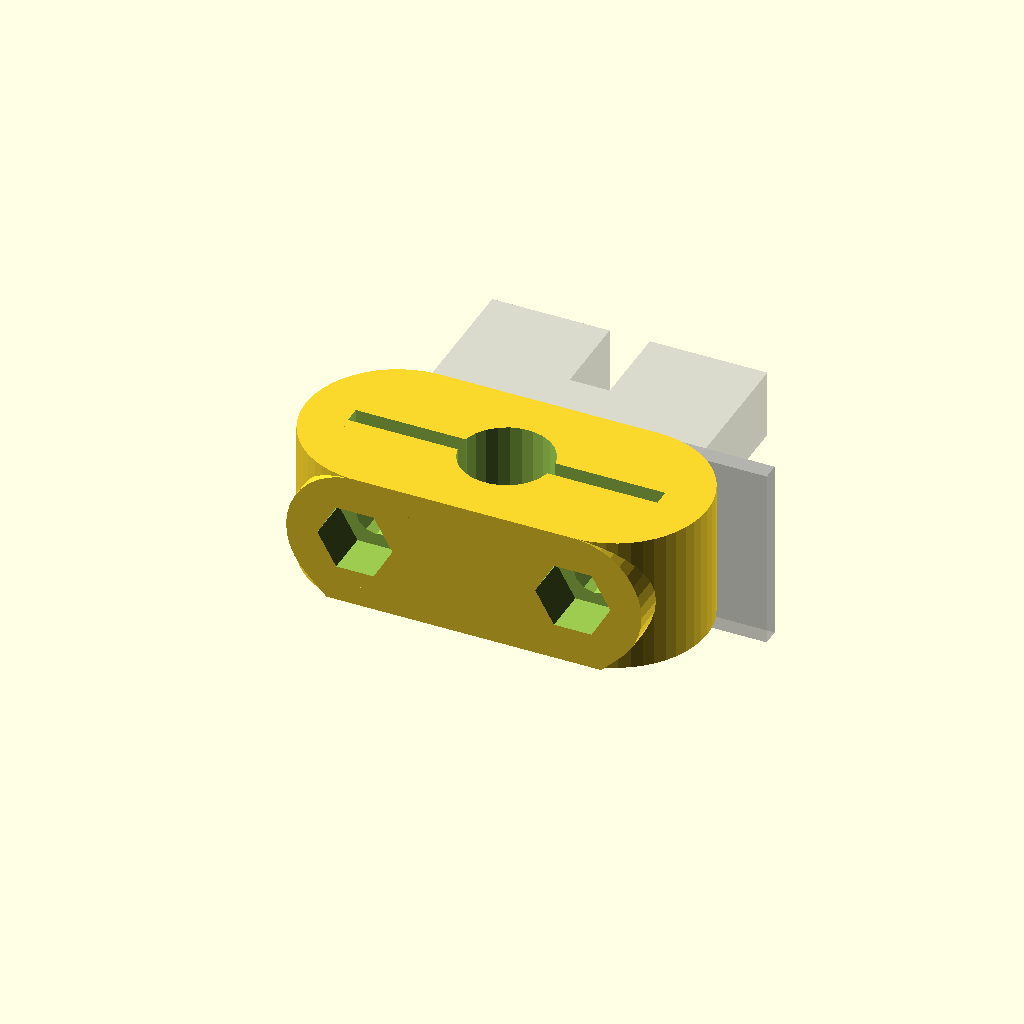
Cell 1: the model at its default parameters.
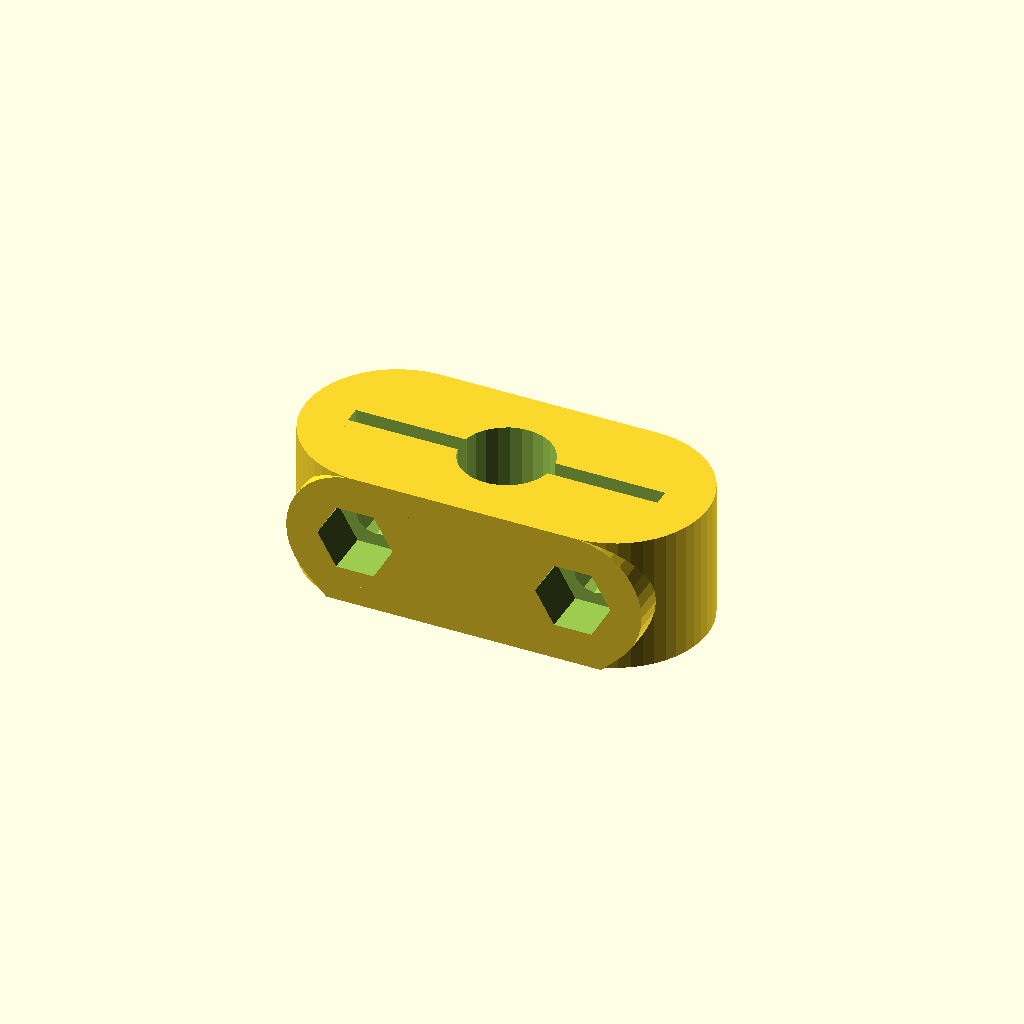
Cell 2: the same model with print_orientation = true.
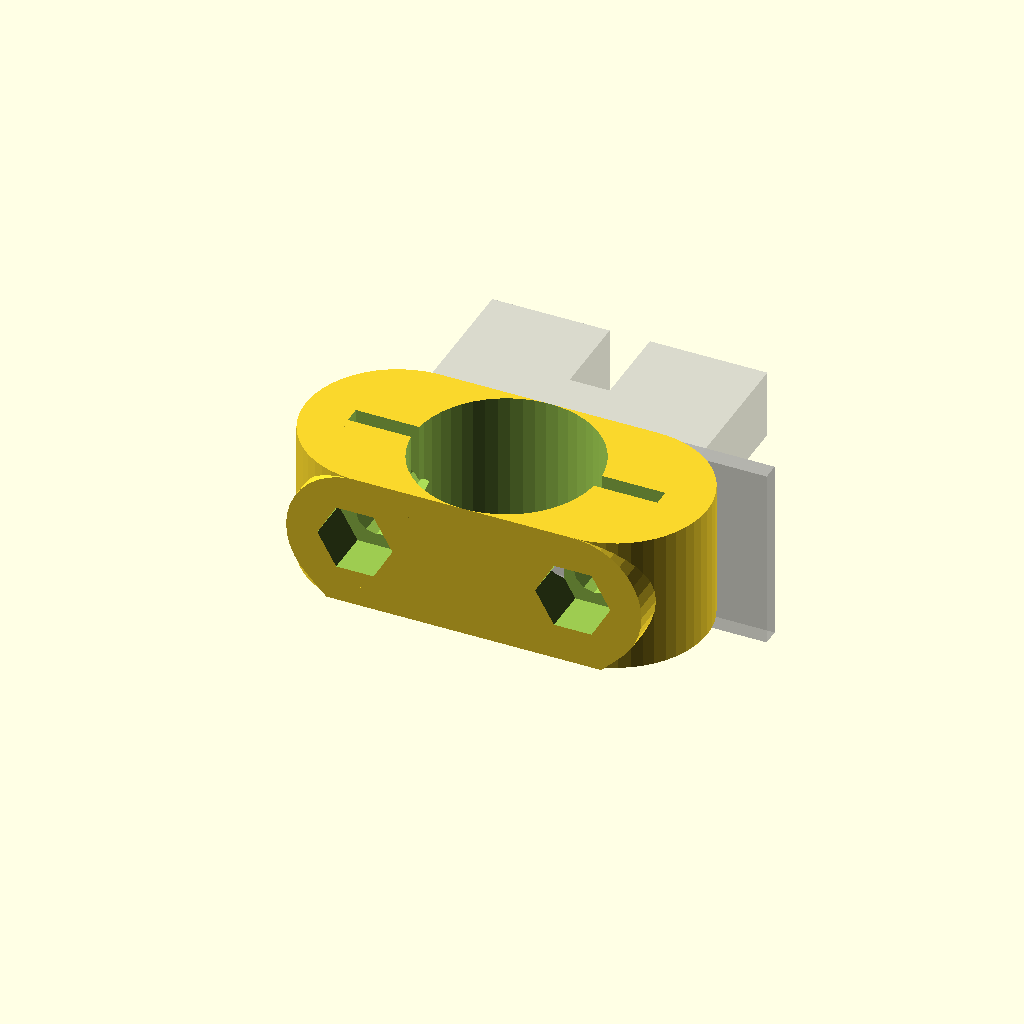
Cell 3: the same model with smooth_rod_clamp_radius = 8.
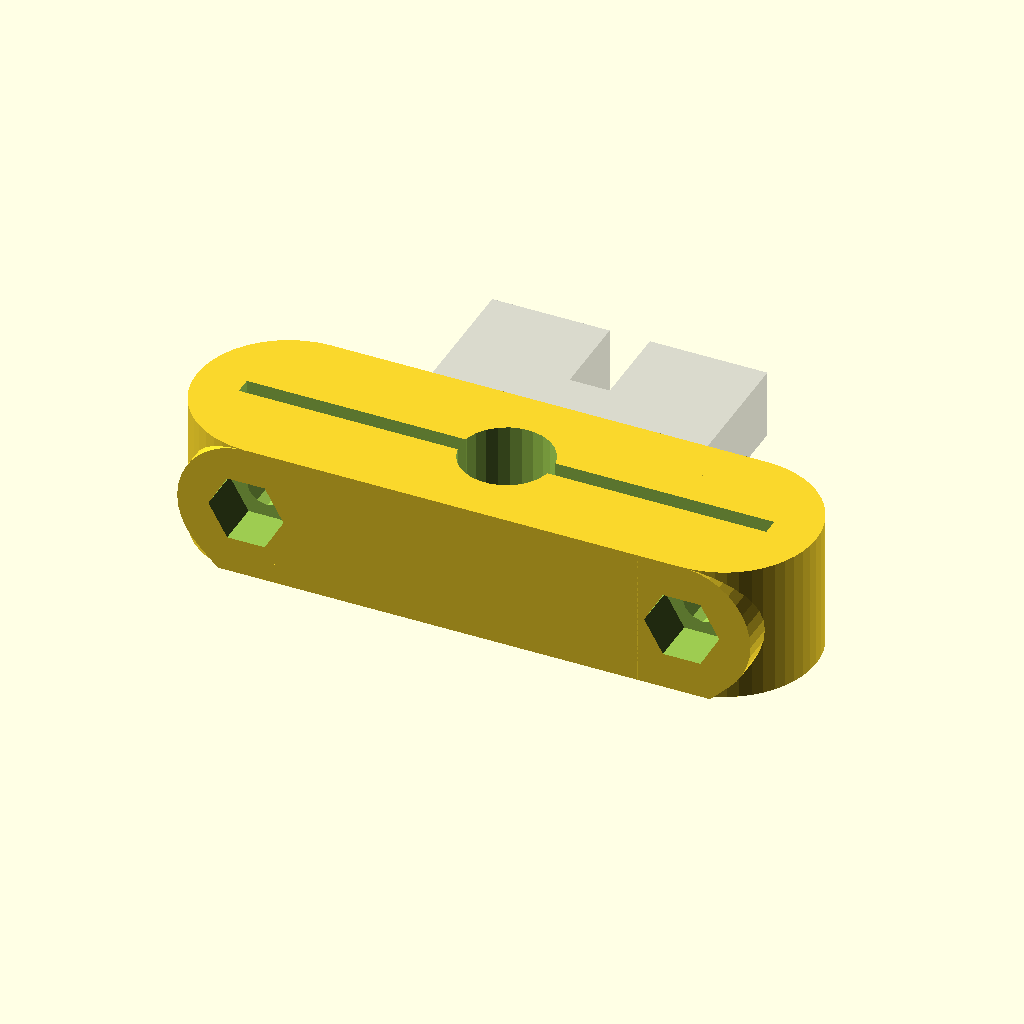
Cell 4: the same model with endstop_bolt_spacing = 38.
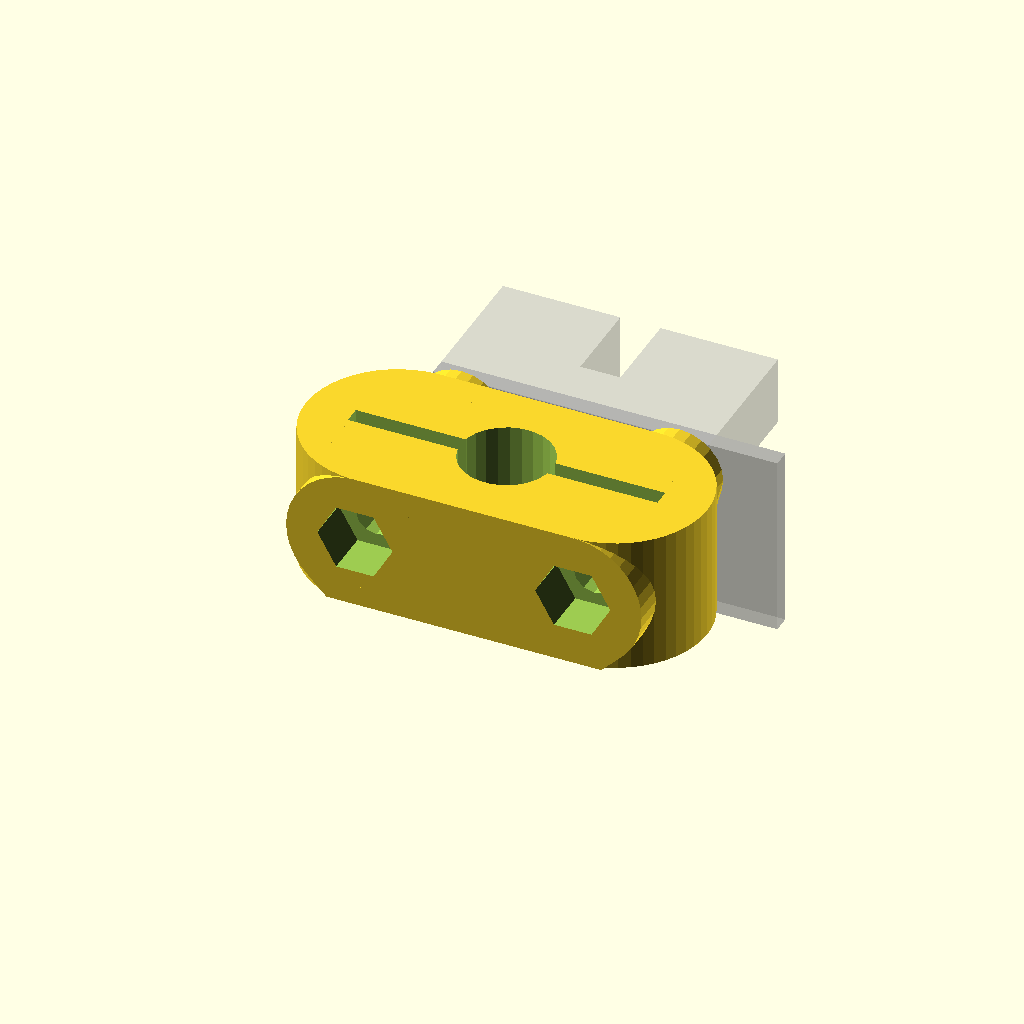
Cell 5: the same model with endstop_button_height = 4.
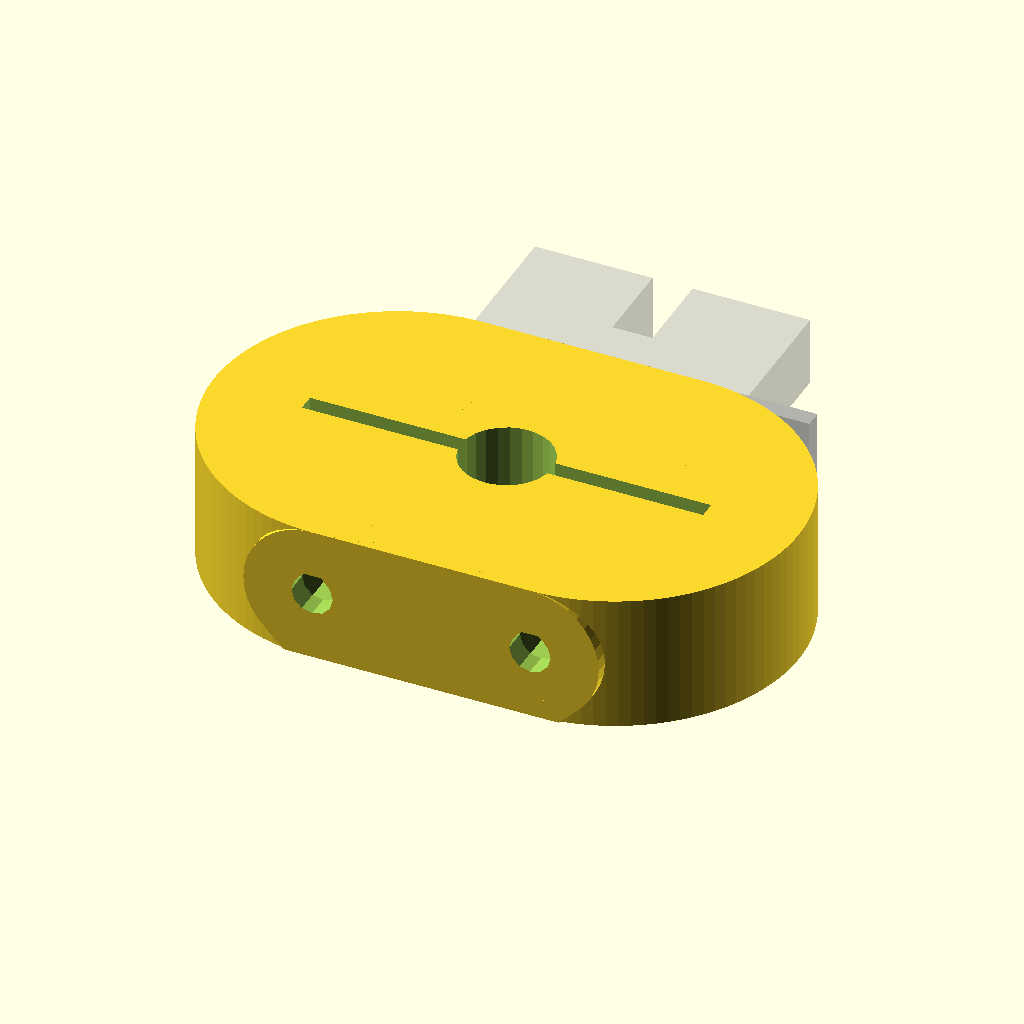
Cell 6: clamp_body_radius = 16 (everything else at default).
All cells are drawn from one camera (rotation 55°, 0°, 25°, orthographic, colour scheme Cornfield), so only the parameter changes between them.
OpenSCAD source file Source/akimbo_z_endstop_mount.scad:
include <more_configuration.scad>

use <teardrops.scad>
use <functions.scad>
use <optical_endstop.scad>

$fa=1;
$fs=1;

print_orientation = false;

smooth_rod_clamp_radius = 4;

endstop_bolt_spacing = 19;
endstop_button_height = 2;
endstop_button_radius = m3_diameter/2+2;

clamp_body_radius = 8;
clamp_body_size = [endstop_bolt_spacing, clamp_body_radius*2, 12];
clamp_body_center = [0, 0, clamp_body_size[z]/2];

akimbo_z_endstop_mount(print_orientation = print_orientation);

%akimbo_z_endstop_annotations(print_orientation = print_orientation);

module akimbo_z_endstop_mount(print_orientation)
{
	p1 = (print_orientation == true) ? 1 : 0;
	p2 = (print_orientation == false) ? 1 : 0;

	difference()
	{
		akimbo_z_endstop_mount_solid();
		akimbo_z_endstop_mount_void();
	}
}

module akimbo_z_endstop_mount_solid()
{
	translate(clamp_body_center)
	cube(clamp_body_size, center=true);

	for(i=[-1, 1])
		translate(clamp_body_center+[i*endstop_bolt_spacing/2, 0, 0])
		{
			cylinder(h=clamp_body_size[z], r=clamp_body_radius, center=true);

			translate([0, -(clamp_body_size[y]/2-2), 0])
			rotate([90, 0, 0])
			rotate([0, 0, 180])
			octylinder(h=4, r=clamp_body_size[z]/2, center=true);

			intersection()
			{
				hull()
				{
					translate([0, (clamp_body_size[y])/2, 0])
					rotate([90, 0, 0])
					cylinder(h=endstop_button_height*2, r=endstop_button_radius, center=true);

					rotate([-90, 0, 0])
					translate([0, (clamp_body_size[y])/2, 0])
					rotate([90, 0, 0])
					cylinder(h=endstop_button_height*2, r=endstop_button_radius, center=true);
				}

				cube([endstop_button_radius*2+.1, clamp_body_size[y]+endstop_button_height*2+.1, clamp_body_size[z]], center=true);
			}
		}
}

module akimbo_z_endstop_mount_void()
{
	translate(clamp_body_center)
	{
		cylinder(h=clamp_body_size[z]+.1, r=smooth_rod_clamp_radius, center=true);

		cube([clamp_body_size[x]+clamp_body_radius, 1.5, clamp_body_size[z]+.1], center=true);

		for(i=[-1, 1])
			translate([i*endstop_bolt_spacing/2, 0, 0])
			rotate([90, 0, 0])
			{
				octylinder(h=clamp_body_size[y]+endstop_button_height*2+.1, r=m3_diameter/2, $fn=12, center=true);
				translate([0, 0, 4])
				cylinder(h=10, r=m3_nut_diameter/2, $fn=6, center=false);
			}
	}
}

module akimbo_z_endstop_annotations(print_orientation)
{
	if (print_orientation == false)
	{
		translate([0, clamp_body_center[y]+clamp_body_size[y]/2+endstop_button_height+.05, clamp_body_center[z]])
		rotate([90, 0, 0])
		rotate([0, 0, 90])
		rotate([0, 180, 0])
		optical_endstop();
	}
}
Parameter table extracted from the source (name, type, default, range or options):
print_orientation: bool, default false
smooth_rod_clamp_radius: number, default 4
endstop_bolt_spacing: number, default 19
endstop_button_height: number, default 2
clamp_body_radius: number, default 8
